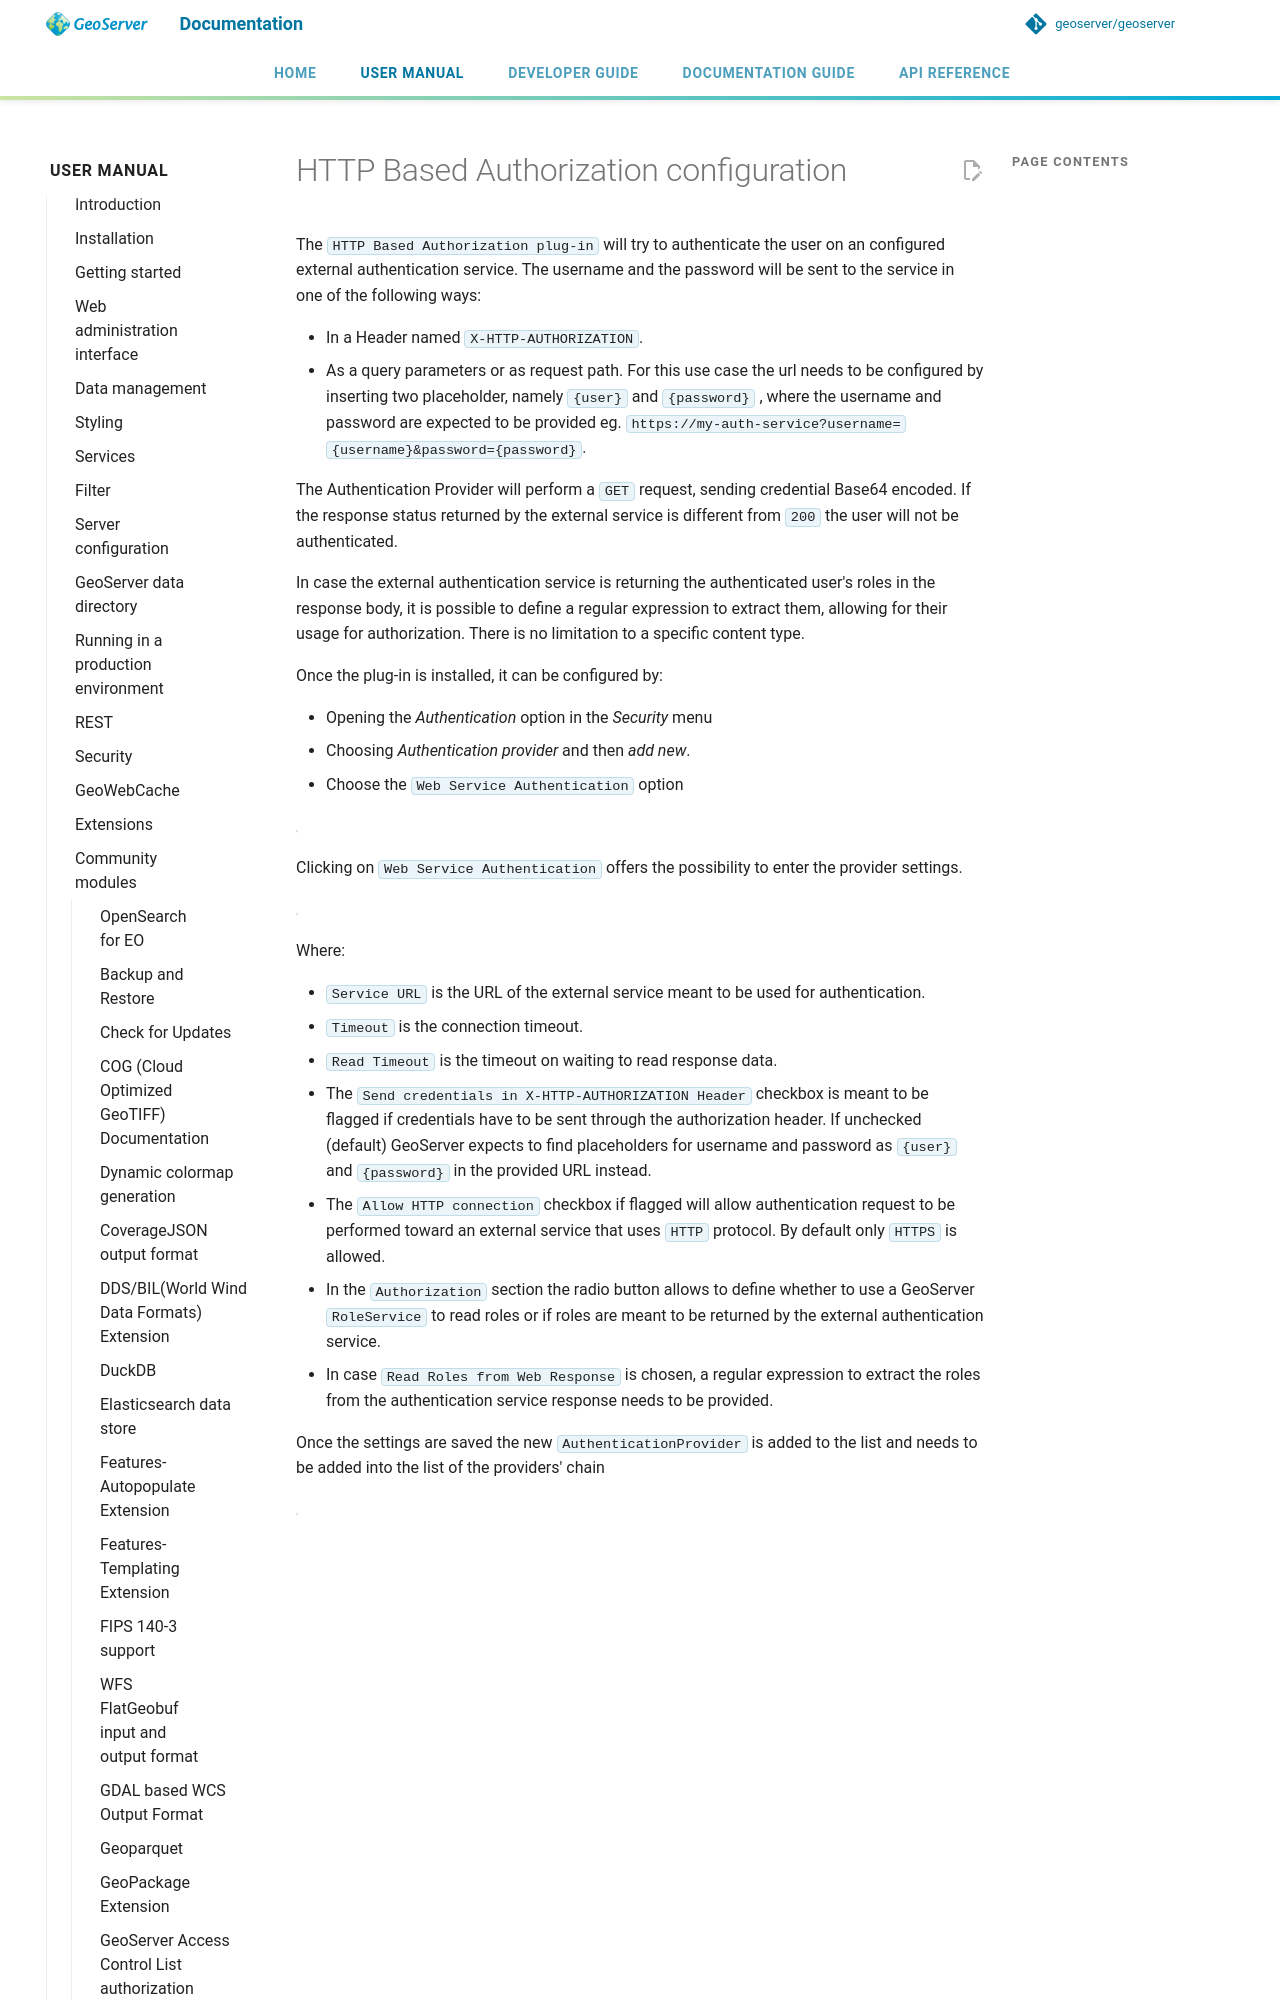

repository: petersmythe/geoserver · page: latest/en/user/community/web-service-auth/configuration/index.html · generator: mkdocs

# HTTP Based Authorization configuration

The `HTTP Based Authorization plug-in` will try to authenticate the user on an configured external authentication service. The username and the password will be sent to the service in one of the following ways:

- In a Header named `X-HTTP-AUTHORIZATION`.
- As a query parameters or as request path. For this use case the url needs to be configured by inserting two placeholder, namely `{user}` and `{password}` , where the username and password are expected to be provided eg. `https://my-auth-service?username={username}&password={password}`.

The Authentication Provider will perform a `GET` request, sending credential Base64 encoded. If the response status returned by the external service is different from `200` the user will not be authenticated.

In case the external authentication service is returning the authenticated user's roles in the response body, it is possible to define a regular expression to extract them, allowing for their usage for authorization. There is no limitation to a specific content type.
